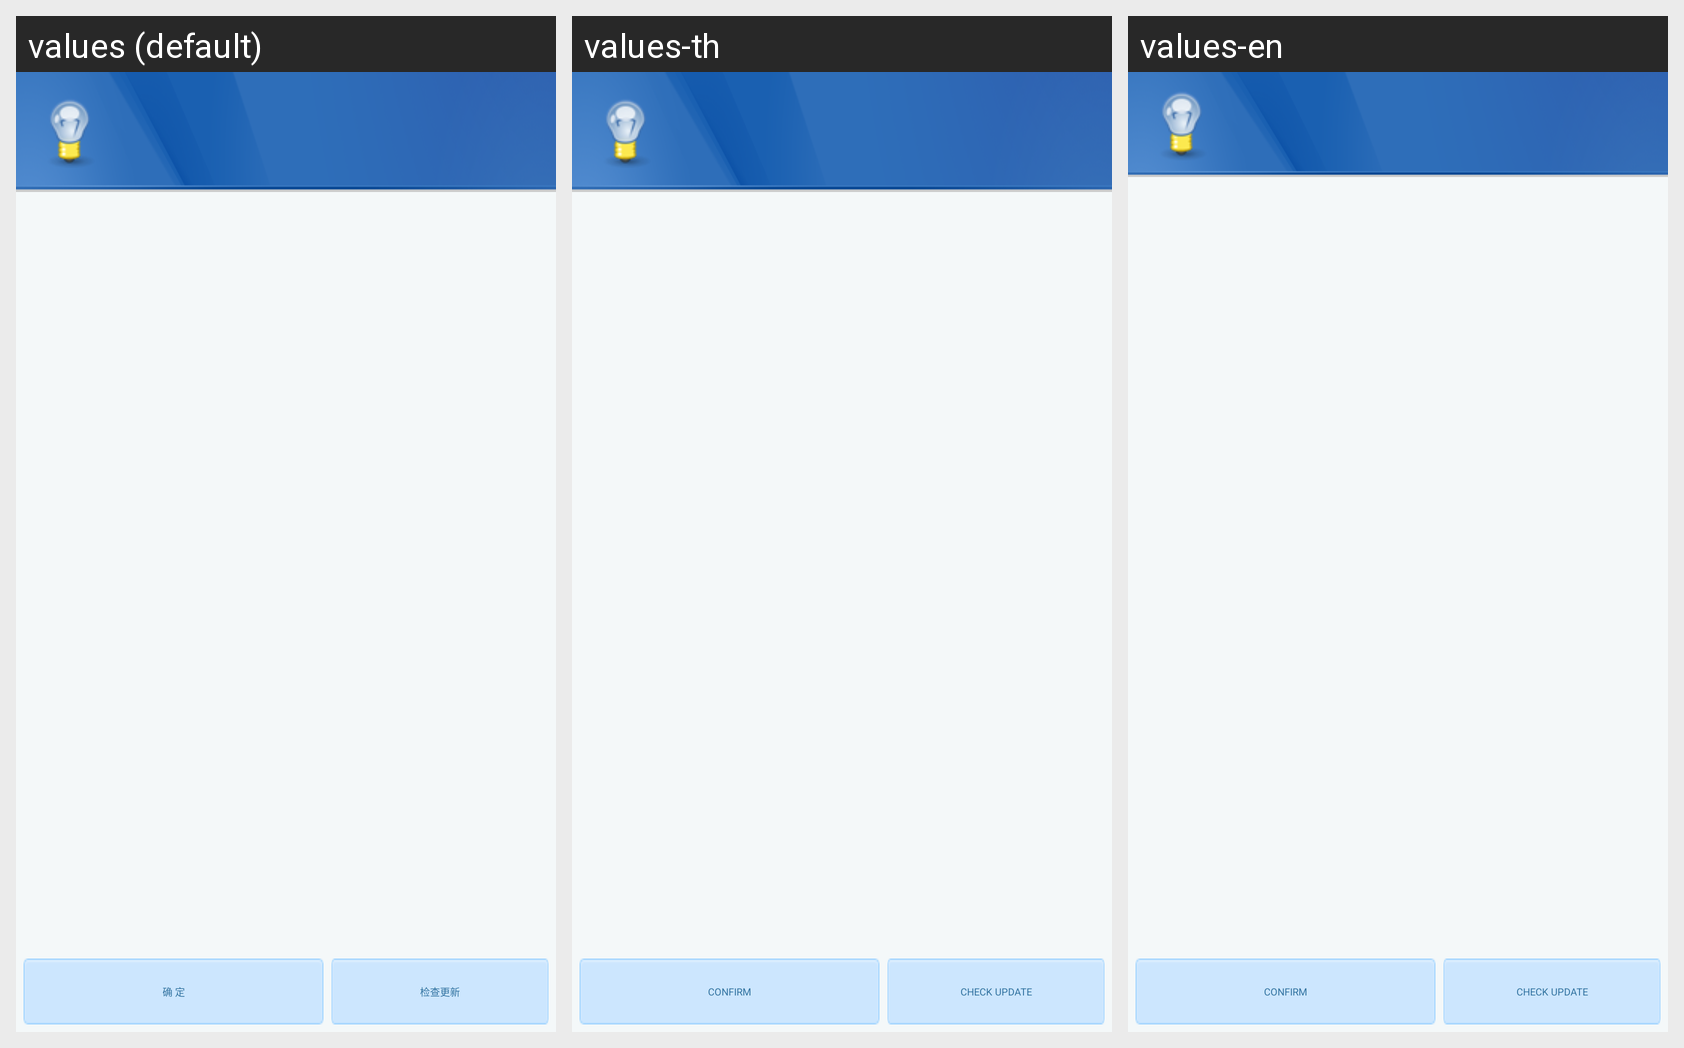

Locale-by-locale string values for the Android screen shown in this grid:
Android screen res/layout/dialog_soft_update_layout.xml rendered under 3 locales, left to right: values (default), values-th, values-en. Device: Nexus 5 (rendered at 1080×1920; each locale shown at half size, 540×960, under a caption strip naming it); theme CustomTheme.
Strings drawn on this screen, with the default value and each locale's value (text and hints the layout hard-codes, and strings that could not be matched under every locale, appear in the picture but are not listed):

str_ok
  values: 确 定
  values-th: CONFIRM
  values-en: CONFIRM

str_check_update
  values: 检查更新
  values-th: CHECK UPDATE
  values-en: CHECK UPDATE
